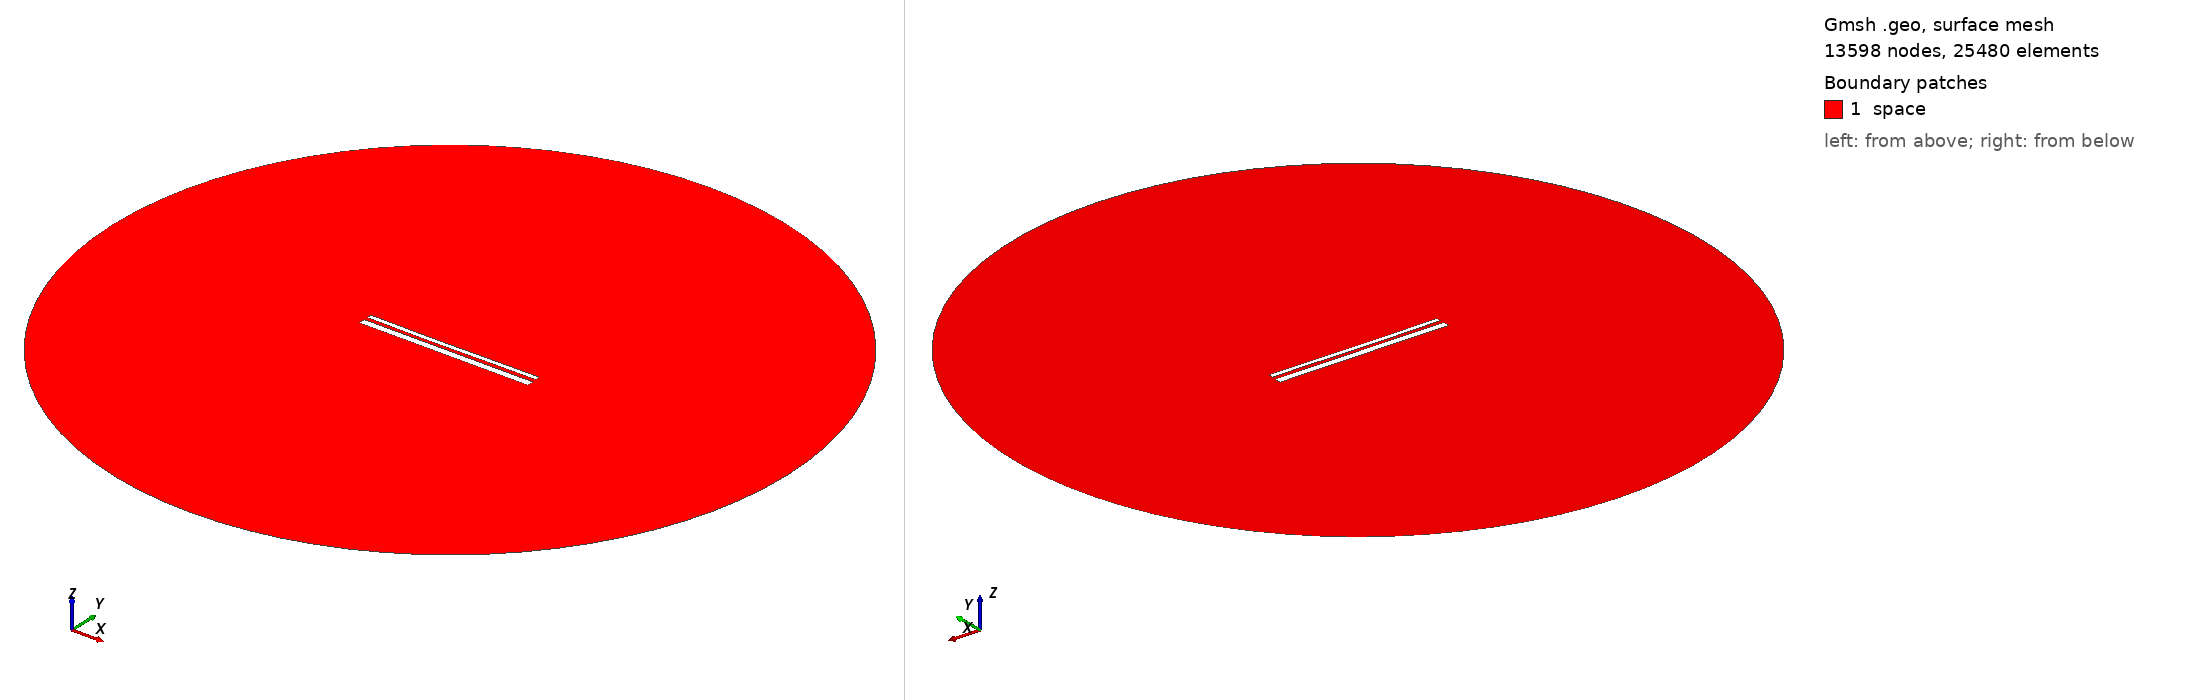

Gmsh geometry script, surface-meshed: 13598 nodes, 25480 surface elements. Boundary patches (legend numbers): 1 space. Left view from above one corner, right view from below the opposite corner. Legend entries are the model's physical surfaces. The drawing asked Gmsh for element sizes between 1% and 20% of the model's largest extent; the script's own settings can give other sizes.

=== 13383.geo (drawn) ===
//---------------------------------------
// Geometry kernel
//---------------------------------------

SetFactory("OpenCASCADE");



//---------------------------------------
// Parameters of the geometry
//---------------------------------------

// Overetch of the upper plate
overetch = 0.5;

// Distance between the plates
distance = 1.75;

// Discretization over the x axis (for the deformation)
nx = 50; 

// Length of the plate
L = 100 - overetch; 

// Number of modes
n = 4; 

// 1st mode coefficient
coeff(1) = 0.0;
beta(1) = 0.596864 * 3.1415926535 / L;

// 2nd mode coefficient
coeff(2) = -0.15;
beta(2) = 1.49418 * 3.1415926535 / L;

// 3rd mode coefficient
coeff(3) = -0.075;
beta(3) = 2.50025 * 3.1415926535 / L;

// 4th mode coefficient
coeff(4) = 0.0;
beta(4) = 3.49999 * 3.1415926535 / L;



//---------------------------------------
// Upper plate (deformed rectangle)
//---------------------------------------

// Coordiantes of the upper plate
xmin = -50;
xmax = 50 - overetch;

// Height of the upper plate
yheight = 4 - 2 * overetch;

// Indexes of the points
UpperID[] = {};
LowerID[] = {};
LeftID[] = {};
RightID[] = {};

// Point index
p = 1;

// Horizontal edges
For i In {1:nx}
    x = xmin + (i-1)*(xmax - xmin)/(nx-1);

    y_bottom = distance / 2 + overetch;
    For j In {1:n}
        C = (Cosh(beta(j)*L) + Cos(beta(j)*L)) / (Sinh(beta(j)*L) + Sin(beta(j)*L));
        y_bottom  = y_bottom + coeff(j) * (Cosh(beta(j)*(x+50)) - Cos(beta(j)*(x+50)) - C * (Sinh(beta(j)*(x+50)) - Sin(beta(j)*(x+50))));
    EndFor

    y_top = y_bottom + yheight;

    Point(p) = {x, y_top, 0, 1.0};
    UpperID[i] = p;
    p = p + 1;

    Point(p) = {x, y_bottom, 0, 1.0};
    LowerID[i] = p;
    p = p + 1;
EndFor

// Create point lists
UpperPts[] = {}; LowerPts[] = {};
For i In {1:nx}
  UpperPts[] += {UpperID[i]};
  LowerPts[] += {LowerID[i]};
EndFor

// Build splines
Spline(1) = {UpperPts[]};
Spline(2) = {LowerPts[]};
Line(3) = {LowerPts[nx-1], UpperPts[nx-1]};
Line(4) = {LowerPts[0], UpperPts[0]};

// Build the plane surface
Curve Loop(1) = {2, 3, -1, -4};
Plane Surface(1) = {1};



//---------------------------------------
// Lower plate (rectangle)
//---------------------------------------

// Vertices
Point(1001) = {-50, -1, 0, 1.0};
Point(1002) = { 50, -1, 0, 1.0};
Point(1003) = { 50,  -5, 0, 1.0};
Point(1004) = {-50,  -5, 0, 1.0};

// Edges
Line(5) = {1001, 1002};
Line(6) = {1002, 1003};
Line(7) = {1003, 1004};
Line(8) = {1004, 1001};

// Plane surface
Line Loop(2) = {5, 6, 7, 8};
Plane Surface(2) = {2}; 



//---------------------------------------
// Outer (fictious) boundary
//---------------------------------------

// Points
Point(1005) = {0, 0, 0};       // Center
Point(1006) = {200, 0, 0};     // Start point
Point(1007) = {0, 200, 0};     // 90 degrees
Point(1008) = {-200, 0, 0};    // 180 degrees
Point(1009) = {0, -200, 0};    // 270 degrees

// Circle arcs (each needs start, center, end)
Circle(9) = {1006, 1005, 1007};
Circle(10) = {1007, 1005, 1008};
Circle(11) = {1008, 1005, 1009};
Circle(12) = {1009, 1005, 1006};

// Plane surface for the entire domain
Curve Loop(3) = {9, 10, 11, 12};
Surface(3) = {3};

// Subtract the plates from the whole domain to obtain the actual domain where we want to solve the equations
BooleanDifference{ Surface{3}; Delete; }{ Surface{1}; Surface{2}; Delete; }




//---------------------------------------
// Transfinite Lines/Curves
//---------------------------------------

// Set the number of points on the boundaries
r = 7;

// Plates
Transfinite Curve {1, 2} = 50*r Using Progression 1;
Transfinite Curve {3, 4} = 2*r Using Progression 1;
Transfinite Line {5, 7} = 50*r Using Progression 1;
Transfinite Line {6, 8} = 2*r Using Progression 1;

// Outer boundary
Transfinite Line {9, 10, 11, 12} = 20 Using Progression 1;



//---------------------------------------
// Physical groups
//---------------------------------------                

// Physical curves (boundaries)
Physical Line("force_segment", 10) = {2};
Physical Line("upper_plate", 11) = {1, 3, 4};
Physical Line("lower_plate", 12) = {5, 6, 7, 8};
Physical Line("boundary", 20) = {9, 10, 11, 12};

// Physical Surfaces
Physical Surface("space", 30) = {3};



//---------------------------------------
// 6. Generate the Mesh
//---------------------------------------

// 2D mesh generation
Mesh 2;
